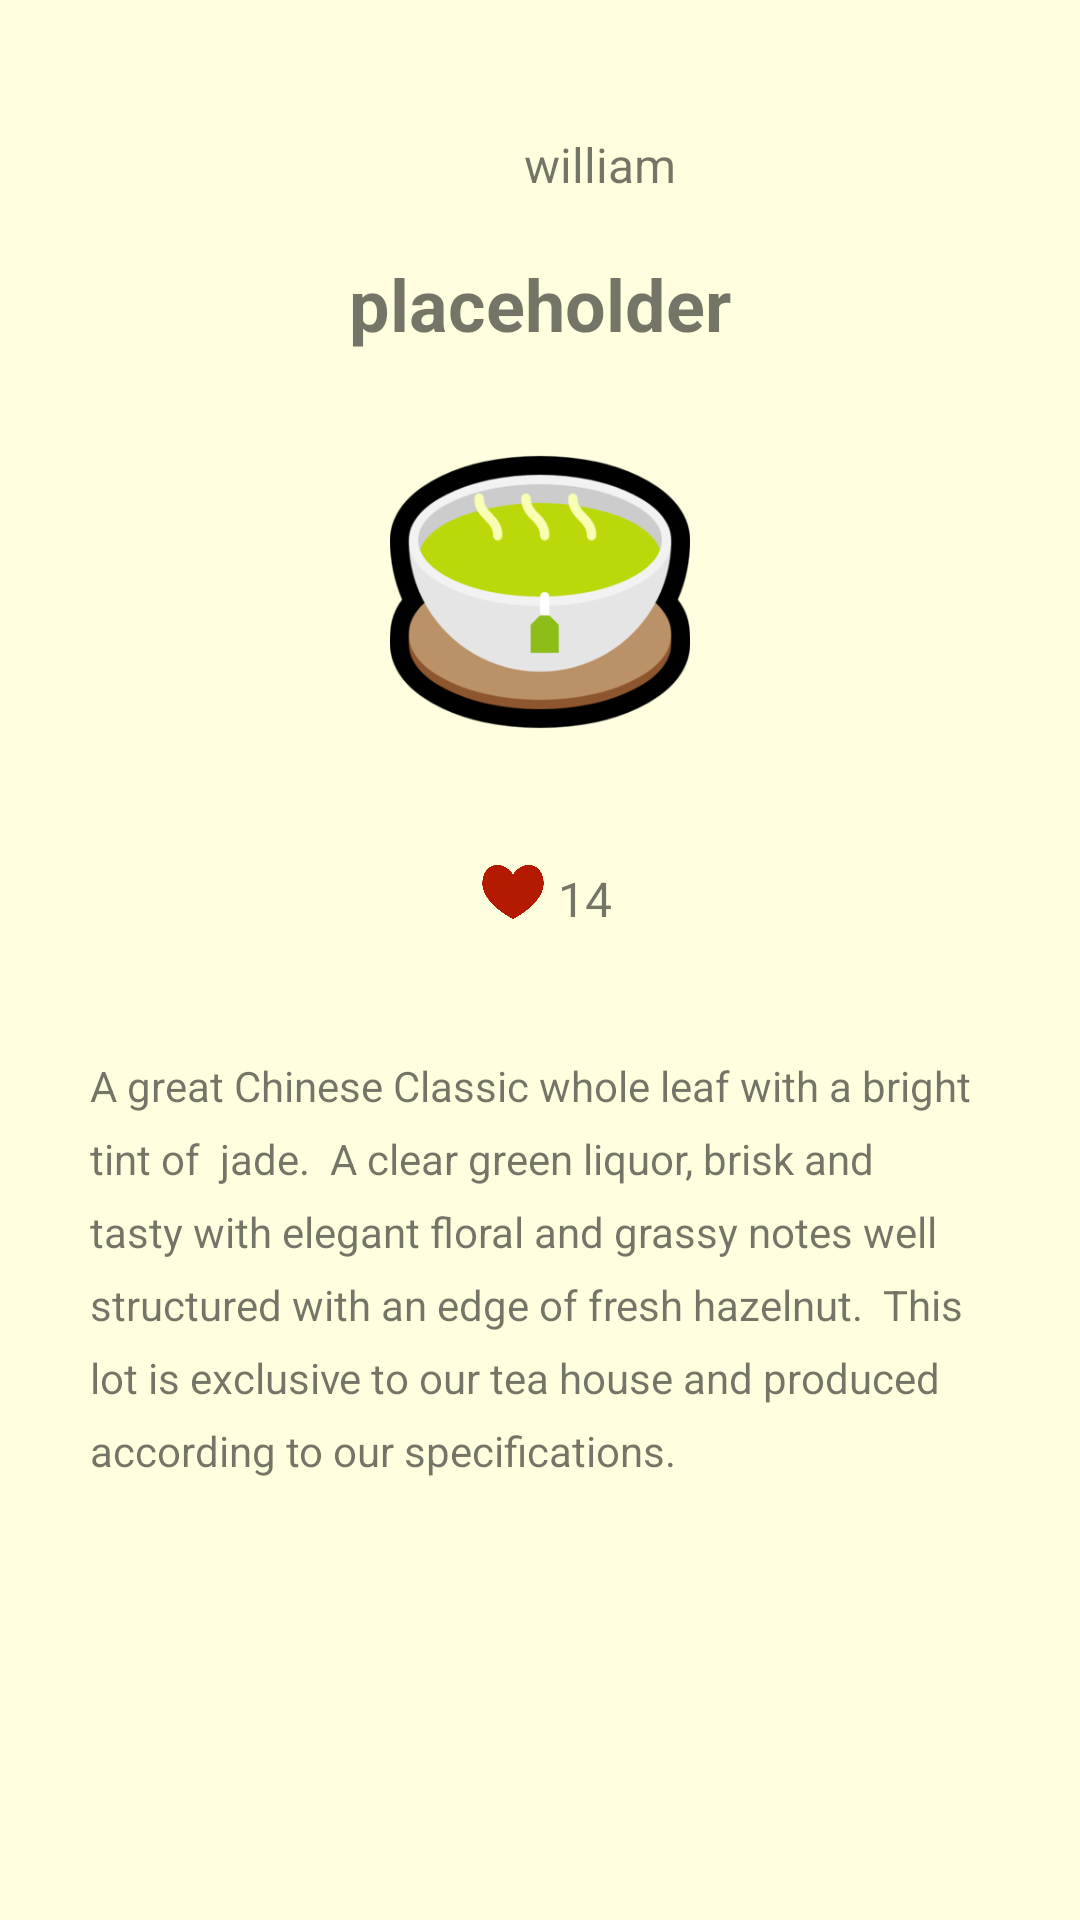

Here is an Android app screen rendered from its layout file. Give the layout XML and the strings, colors and styles it references.
<!-- AndroidManifest.xml: application theme AppTheme -->
<!-- res/layout/popup_view_communitypost.xml -->
<?xml version="1.0" encoding="utf-8"?>
<androidx.constraintlayout.widget.ConstraintLayout
    xmlns:android="http://schemas.android.com/apk/res/android"
    xmlns:tools="http://schemas.android.com/tools"
    xmlns:app="http://schemas.android.com/apk/res-auto"
    android:layout_width="match_parent"
    android:layout_height="match_parent"
    android:background="@color/light_yellow">


    <ImageView
        android:id="@+id/postImage"
        android:layout_width="match_parent"
        android:padding="25dp"
        android:layout_height="150dp"
        android:src="@drawable/ic_teacup"
        app:layout_constraintTop_toBottomOf="@id/postName"
        app:layout_constraintStart_toStartOf="parent"/>

    <TextView
        android:id="@+id/postName"
        android:layout_width="wrap_content"
        android:layout_height="wrap_content"
        android:text="placeholder"
        android:textStyle="bold"
        android:padding="5dp"
        app:layout_constraintStart_toStartOf="parent"
        app:layout_constraintEnd_toEndOf="parent"
        app:layout_constraintTop_toBottomOf="@id/userInfoContainer"
        android:textSize="24sp"/>

    <androidx.constraintlayout.widget.ConstraintLayout
        android:id="@+id/heartContainer"
        android:layout_width="wrap_content"
        app:layout_constraintTop_toBottomOf="@id/postImage"
        app:layout_constraintStart_toStartOf="parent"
        app:layout_constraintEnd_toEndOf="parent"
        android:padding="10dp"
        android:layout_height="wrap_content">
        <ImageView
            android:id="@+id/heartImage"
            android:layout_width="30dp"
            android:layout_height="30dp"
            android:src="@drawable/ic_heart"
            app:layout_constraintStart_toStartOf="parent"
            app:layout_constraintTop_toTopOf="parent"/>

        <TextView
            android:id="@+id/heartCount"
            android:layout_width="wrap_content"
            android:layout_height="wrap_content"
            android:layout_marginTop="4dp"
            android:text="14"
            android:textSize="16sp"
            app:layout_constraintBottom_toBottomOf="parent"
            app:layout_constraintStart_toEndOf="@id/heartImage"
            app:layout_constraintTop_toTopOf="parent" />

    </androidx.constraintlayout.widget.ConstraintLayout>


    <androidx.constraintlayout.widget.ConstraintLayout
        android:id="@+id/userInfoContainer"
        android:layout_width="wrap_content"
        android:padding="10dp"
        android:layout_marginTop="30dp"
        app:layout_constraintTop_toTopOf="parent"
        app:layout_constraintStart_toStartOf="parent"
        app:layout_constraintEnd_toEndOf="parent"
        android:layout_height="wrap_content">
        <ImageView
            android:id="@+id/userImage"
            android:layout_width="30dp"
            android:layout_height="30dp"
            android:src="@drawable/ic_user"
            app:layout_constraintStart_toStartOf="parent"
            app:layout_constraintTop_toTopOf="parent"/>

        <TextView
            android:id="@+id/brewTemp"
            android:layout_width="wrap_content"
            android:layout_height="wrap_content"
            android:textSize="16sp"
            android:layout_marginTop="4dp"
            android:paddingLeft="10dp"
            android:text="william"
            app:layout_constraintStart_toEndOf="@id/userImage"
            app:layout_constraintTop_toTopOf="parent"/>

    </androidx.constraintlayout.widget.ConstraintLayout>

    <TextView
        android:id="@+id/postDesc"
        android:layout_width="match_parent"
        android:layout_height="wrap_content"
        android:layout_marginTop="20dp"
        android:layout_margin="20dp"
        android:padding="10dp"
        android:lineSpacingExtra="8dp"
        android:text="A great Chinese Classic whole leaf with a bright tint of  jade.  A clear green liquor, brisk and tasty with elegant floral and grassy notes well structured with an edge of fresh hazelnut.

This lot is exclusive to our tea house and produced according to our specifications."
        app:layout_constraintStart_toStartOf="parent"
        app:layout_constraintTop_toBottomOf="@id/heartContainer"/>




</androidx.constraintlayout.widget.ConstraintLayout>
<!-- resources referenced by this layout -->
<resources>
  <color name="light_yellow">#FFFFE0</color>
  <!-- drawable ic_heart: png bitmap (drawable, 14138 bytes) -->
  <!-- drawable ic_teacup: png bitmap (drawable, 25640 bytes) -->
  <style name="AppTheme" parent="Theme.AppCompat.Light.DarkActionBar">
          
          <item name="colorPrimary">@color/purpleDark</item>
          <item name="colorPrimaryDark">@color/black</item>
          <item name="colorAccent">@color/purple</item>
          <item name="android:textColorPrimary">@color/black</item>
      </style>
  <color name="purpleDark">#86628a</color>
  <color name="black">#000</color>
  <color name="purple">#b193b2</color>
</resources>
